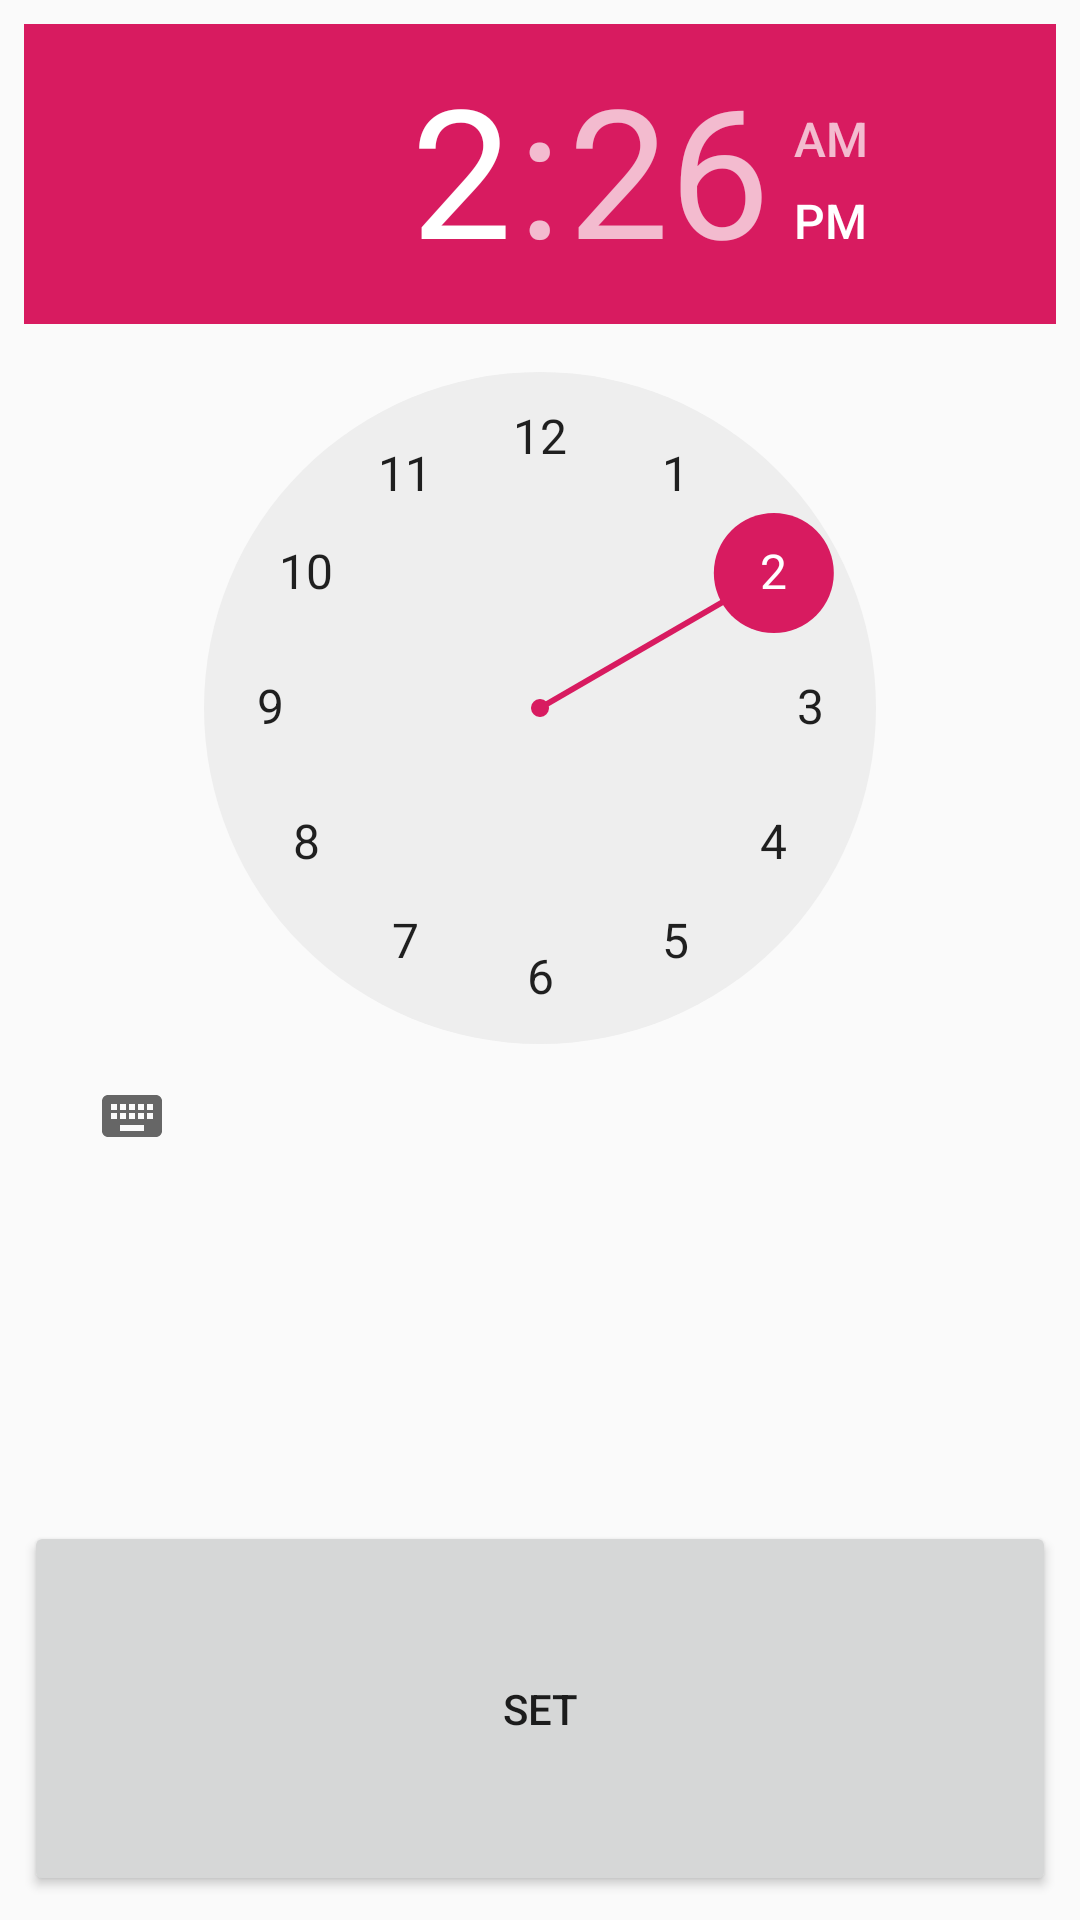

Here is an Android app screen rendered from its layout file. Give the layout XML and the strings, colors and styles it references.
<!-- AndroidManifest.xml: application theme AppTheme -->
<!-- res/layout/time_picker.xml -->
<?xml version="1.0" encoding="utf-8"?>
<LinearLayout
    xmlns:android="http://schemas.android.com/apk/res/android"
    android:orientation="vertical"
    android:layout_width="match_parent"
    android:padding="8dp"
    android:layout_height="match_parent">

    <TimePicker
        android:id="@+id/time_picker"
        android:layout_width="match_parent"
        android:layout_height="0dp"
        android:layout_weight="4" />

    <Button
        android:id="@+id/btnSet"
        android:layout_width="match_parent"
        android:layout_height="0dp"
        android:layout_weight="1"
        android:text="Set" />

</LinearLayout>
<!-- resources referenced by this layout -->
<resources>
  <style name="AppTheme" parent="Theme.AppCompat.Light.DarkActionBar">
          
          <item name="colorPrimary">@color/colorPrimary</item>
          <item name="colorPrimaryDark">@color/colorPrimaryDark</item>
          <item name="colorAccent">@color/colorAccent</item>
      </style>
  <color name="colorPrimary">#008577</color>
  <color name="colorPrimaryDark">#00574B</color>
  <color name="colorAccent">#D81B60</color>
</resources>
